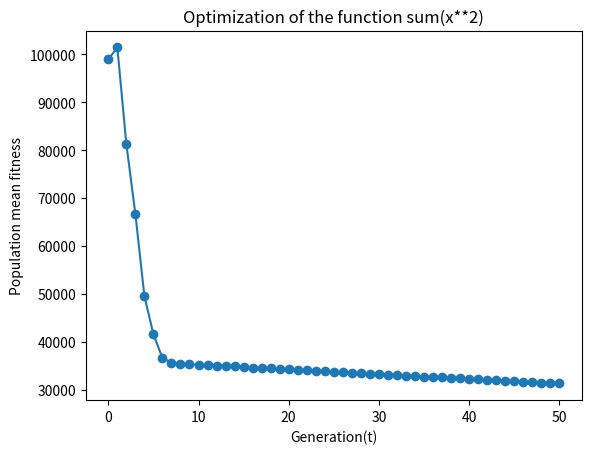

Reproduce this figure in Python.
import numpy as np
import matplotlib.pyplot as plt
from argparse import ArgumentParser, ArgumentDefaultsHelpFormatter, SUPPRESS


def initialise(N, n, x_l, x_u):
    """
    Initialize the population

    Parameters:
        N: population size
        n: dimension of the solution space
        x_l: lower bound of the solution space
        x_u: upper bound of the solution space

    Returns:
        all_x: Initial population of shape (N, n)
    """
    all_x = np.random.uniform(x_l, x_u, (N, n))
    all_eta = np.zeros((N, n))
    return all_x


def evaluate(pop, f):
    """
    Evaluate the fitness of each individual in the population

    Parameters:
        pop: population of shape (N, n)
        f: Objective function to evaluate the fitness

    Returns:
        result: fitness values for each individual in the population
    """
    result = np.array([f(x) for x in pop])
    return result


def mutate(pop):
    """
    Apply mutation operator to population

    Parameters:
        pop: population of shape (N, n)

    Returns:
        new_pop: new population after mutation of shape (N, n)
"""
    N, n = np.shape(pop)  # Get the shape of pop as a NumPy array
    new_pop = np.zeros_like(pop)
    tau = (np.sqrt(2*np.sqrt(n)))**-1
    tau_prime = (np.sqrt(2*n))**-1

    for i in range(N):
        a, b, c = np.random.choice(N, 3, replace=False)
        eta = np.random.uniform(-tau, tau, n)
        new_pop[i] = pop[a] + tau_prime * (pop[b] - pop[c]) + eta
    return new_pop



def select(pop, fitnesses, N, q=10):
    """
    Select individuals from the population based on fitness

    Parameters:
        pop: population of shape (N, n)
        fitnesses: fitness values for each individual in the population
        N: population size
        q: number of mutants for pairwise comparison

    Returns:
        selected_pop: Selected individuals from the population.
    """
    selected_pop = []
    sorted_indices = np.argsort(fitnesses)
    for i in range(N):
        indices = np.random.choice(sorted_indices[:q], 2, replace=False)
        if fitnesses[indices[0]] > fitnesses[indices[1]]:
            selected_pop.append(pop[indices[0]])
        else:
            selected_pop.append(pop[indices[1]])
    return selected_pop


def dea(params):
    """
    Differential Evolutionary Algorithm (DEA)

    Parameters:
        params: dictionary containing the DEA parameters

    Returns:
        prev_pop, mean_fit: final population and list of mean fitness values over generations
    """
    T = params["T"]
    prev_pop = params["init_pop"]

    t = 0
    mean_fit = [np.mean(evaluate(prev_pop, params['f']))]
    while t < T:
        prev_pop = mutate(prev_pop)
        fitnesses = evaluate(prev_pop, params['f'])
        prev_pop = select(prev_pop, fitnesses, params['N'], params['q'])

        m = np.mean(fitnesses)
        mean_fit.append(m)
        if params['verbose']:
            print(f"Mean fitness {t}: ", m)

        t += 1
    return prev_pop, mean_fit


def parseArguments():
    parser = ArgumentParser(formatter_class=ArgumentDefaultsHelpFormatter, argument_default=SUPPRESS)
    parser.add_argument("-n", '--length', type=int, default=30, help="The dimension of the solution space")
    parser.add_argument('-T', type=int, default=50, help='Number of generations of the DEA')
    parser.add_argument('-N', type=int, default=100, help='Population size')
    parser.add_argument('-xL', type=float, default=-100., help='Lower bound of the solution space')
    parser.add_argument('-xU', type=float, default=100., help='Upper bound of the solution space')
    parser.add_argument('-q', type=int, default=10, help='Number of mutants for pairwise comparison')
    parser.add_argument('--verbose', action="store_true", default=False,
                        help="Print the mean fitness evolution on standard output")
    parser.add_argument('-seed', type=int, default=None, help="Seed for the initial population")
    return parser.parse_args().__dict__

def main():
    args = parseArguments()
    f = lambda x: sum(x ** 2)  # Define your objective function here
    f.__doc__ = "sum(x**2)"

    #f = lambda x: sum(100 * (x[j + 1] - x[j] ** 2) ** 2 + (x[j] - 1) ** 2 for j in range(len(x) - 1))
    #f.__doc__ = "Rosenbrock"

    #f = lambda x: x**4 + x**3 - x**2 - x
    #f.__doc__ = "x**4 + x**3 - x**2 -x"

    params = {
        'n': args['length'],
        'T': args['T'],
        'q': args['q'],
        'N': args['N'],
        'f': f,
        'verbose': args['verbose'],
        'xU': args['xU'],
        'xL': args['xL']
    }

    np.random.seed(args['seed'])
    params['init_pop'] = initialise(args['N'], args['length'], args['xL'], args['xU'])

    best_pop, mean_fitnesses = dea(params)
    print("Best population:", best_pop)
    plt.plot(mean_fitnesses, "o-")
    plt.title("Optimization of the function " + f.__doc__)
    plt.xlabel("Generation(t)")
    plt.ylabel("Population mean fitness")
    plt.show()

if __name__ == "__main__":
    main()
